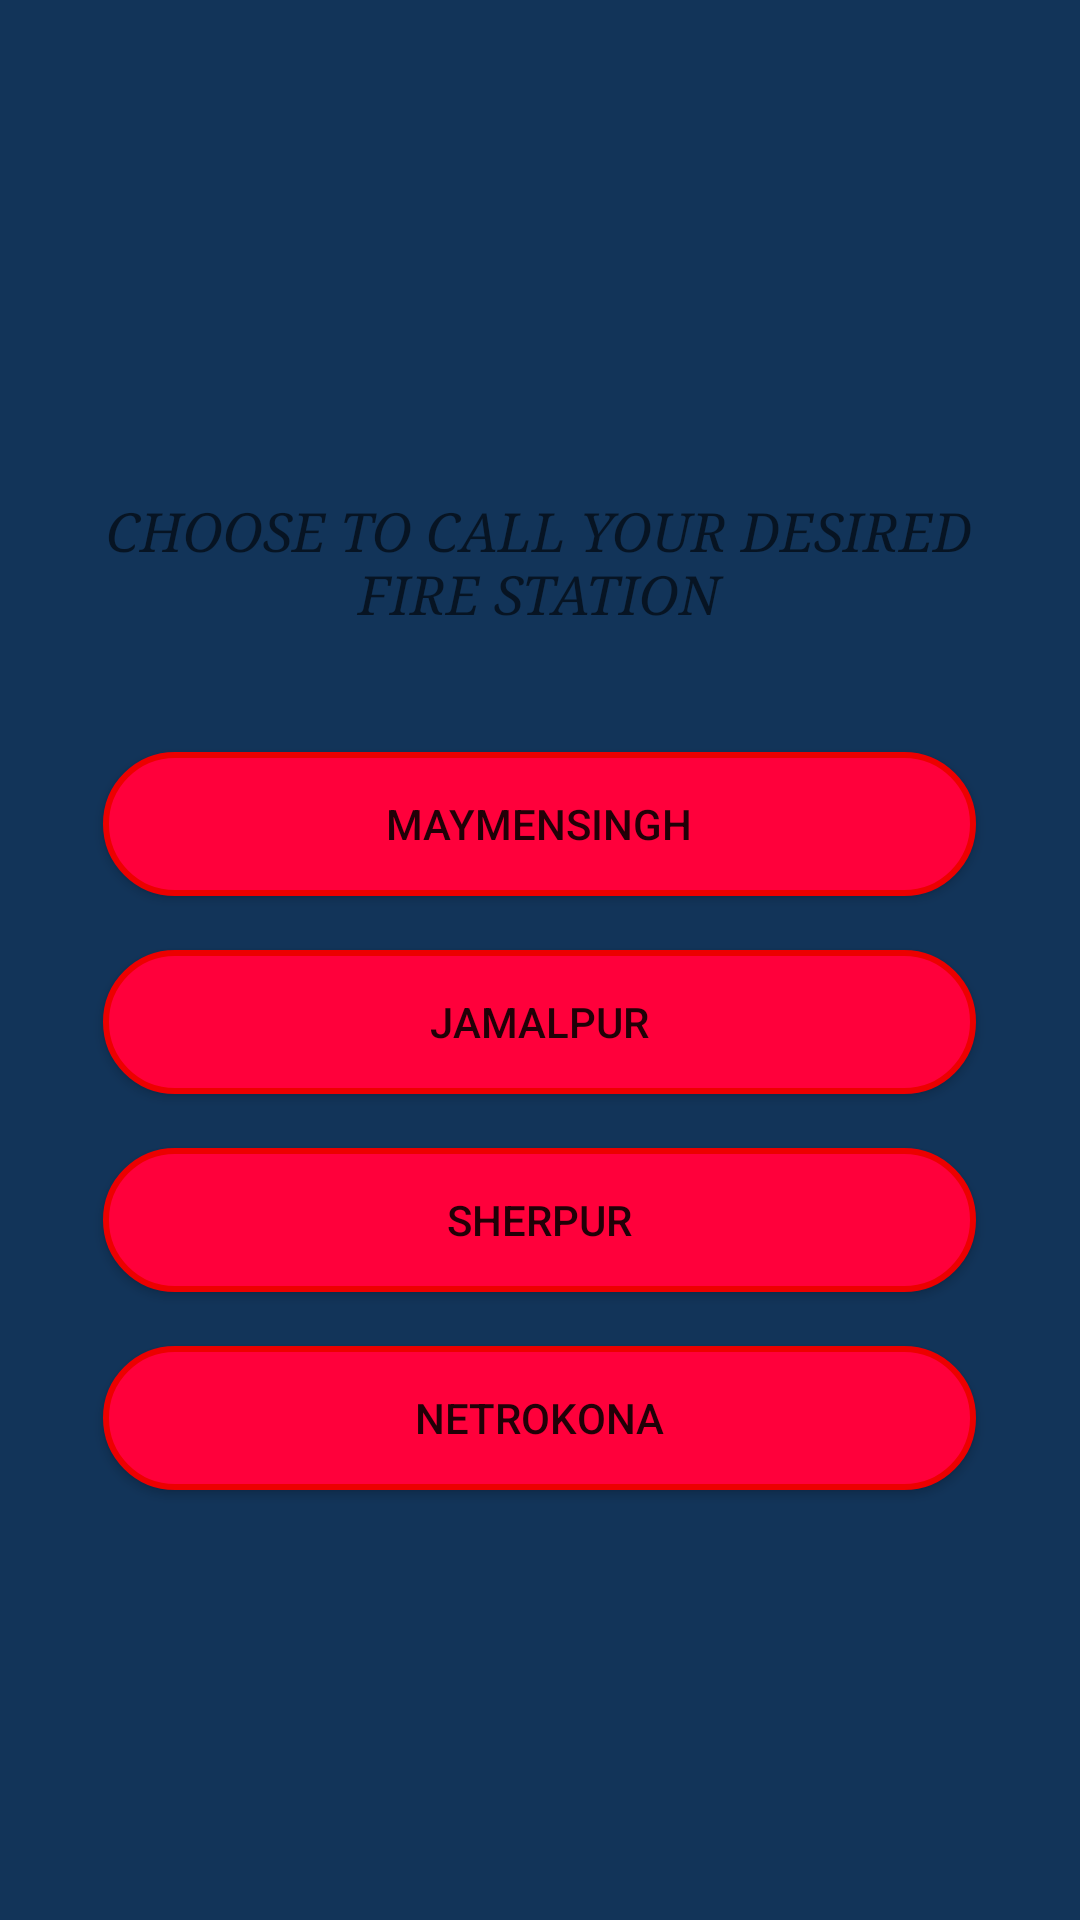

This screen was rendered from an Android layout file. Write that file and the resources it references.
<!-- AndroidManifest.xml: application theme AppTheme -->
<!-- res/layout/activity_mym_fire.xml -->
<?xml version="1.0" encoding="utf-8"?>
<LinearLayout xmlns:android="http://schemas.android.com/apk/res/android"
    xmlns:app="http://schemas.android.com/apk/res-auto"
    xmlns:tools="http://schemas.android.com/tools"
    android:layout_width="match_parent"
    android:layout_height="match_parent"
    android:background="@color/colorPrimary"
    android:baselineAligned="false"
    android:orientation="vertical"
    tools:context=".mym_fire">

    <ScrollView
        android:layout_width="match_parent"
        android:layout_height="wrap_content"
        android:orientation="vertical">
        <LinearLayout
            android:layout_width="match_parent"
            android:layout_height="wrap_content"
            android:orientation="vertical">
        <LinearLayout
            android:layout_width="match_parent"
            android:layout_height="wrap_content"
            android:orientation="vertical">
    <Space
        android:layout_width="match_parent"
        android:layout_height="157dp" />
        </LinearLayout>
            <LinearLayout
                android:layout_width="match_parent"
                android:layout_height="wrap_content"
                android:orientation="vertical">
    <TextView
        android:id="@+id/textView3"
        android:layout_width="291dp"
        android:layout_height="wrap_content"
        android:layout_gravity="center_horizontal"
        android:layout_marginStart="141dp"
        android:layout_marginLeft="19dp"
        android:layout_marginTop="8dp"
        android:layout_marginEnd="141dp"
        android:layout_marginRight="19dp"
        android:layout_marginBottom="10dp"
        android:text="Choose to call your desired fire station"
        android:textAlignment="center"
        android:textAllCaps="true"
        android:textAppearance="@style/TextAppearance.AppCompat.Display1"
        android:textColor="@color/strokeColor"
        android:textSize="18sp"
        android:textStyle="italic"
        android:theme="@style/Animation.AppCompat.Dialog"
        android:typeface="serif" />
            </LinearLayout>
                <LinearLayout
                    android:layout_width="match_parent"
                    android:layout_height="wrap_content"
                    android:orientation="vertical">
    <Space
        android:layout_width="match_parent"
        android:layout_height="23dp" />
</LinearLayout>
                <LinearLayout
                    android:layout_width="match_parent"
                    android:layout_height="wrap_content"
                    android:orientation="vertical">
    <Button
        android:id="@+id/mym"
        android:layout_width="291dp"
        android:layout_height="wrap_content"
        android:layout_gravity="center_horizontal"
        android:layout_marginStart="141dp"
        android:layout_marginLeft="19dp"
        android:layout_marginTop="8dp"
        android:layout_marginEnd="141dp"
        android:layout_marginRight="19dp"
        android:layout_marginBottom="10dp"
        android:background="@drawable/x_call"
        android:text="Maymensingh" />
</LinearLayout>
                <LinearLayout
                    android:layout_width="match_parent"
                    android:layout_height="wrap_content"
                    android:orientation="vertical">
    <Button
        android:id="@+id/jml"
        android:layout_width="291dp"
        android:layout_height="wrap_content"
        android:layout_gravity="center_horizontal"
        android:layout_marginStart="141dp"
        android:layout_marginLeft="19dp"
        android:layout_marginTop="8dp"
        android:layout_marginEnd="141dp"
        android:layout_marginRight="19dp"
        android:layout_marginBottom="10dp"
        android:background="@drawable/x_call"
        android:text="Jamalpur" />
</LinearLayout>
                <LinearLayout
                    android:layout_width="match_parent"
                    android:layout_height="wrap_content"
                    android:orientation="vertical">
    <Button
        android:id="@+id/shr"
        android:layout_width="291dp"
        android:layout_height="wrap_content"
        android:layout_gravity="center_horizontal"
        android:layout_marginStart="141dp"
        android:layout_marginLeft="19dp"
        android:layout_marginTop="8dp"
        android:layout_marginEnd="141dp"
        android:layout_marginRight="19dp"
        android:layout_marginBottom="10dp"
        android:background="@drawable/x_call"
        android:text="Sherpur" />
</LinearLayout>
                <LinearLayout
                    android:layout_width="match_parent"
                    android:layout_height="wrap_content"
                    android:orientation="vertical">
    <Button
        android:id="@+id/ntro"
        android:layout_width="291dp"
        android:layout_height="wrap_content"
        android:layout_gravity="center_horizontal"
        android:layout_marginStart="141dp"
        android:layout_marginLeft="19dp"
        android:layout_marginTop="8dp"
        android:layout_marginEnd="141dp"
        android:layout_marginRight="19dp"
        android:layout_marginBottom="10dp"
        android:background="@drawable/x_call"
        android:text="Netrokona" />
</LinearLayout>
</LinearLayout>
    </ScrollView>
    </LinearLayout>
<!-- resources referenced by this layout -->
<resources>
  <color name="colorPrimary">#123459</color>
  <!-- drawable x_call (drawable) -->
  <?xml version="1.0" encoding="utf-8"?>
  <selector xmlns:android="http://schemas.android.com/apk/res/android">
      <item android:state_pressed="false">
          <shape android:shape="rectangle">
              <corners android:radius="1000dp" />
              <solid android:color="#FF003B" />
              <stroke
                  android:width="2dip"
                  android:color="#EC0000" />
              <padding
                  android:bottom="4dp"
                  android:left="4dp"
                  android:right="4dp"
                  android:top="4dp" />
          </shape>
      </item>
      <item android:state_pressed="true">
          <shape android:shape="rectangle">
              <corners android:radius="1000dp" />
              <solid android:color="#FF0000" />
              <stroke
                  android:width="2dip"
                  android:color="#FF0000" />
              <padding
                  android:bottom="4dp"
                  android:left="4dp"
                  android:right="4dp"
                  android:top="4dp" />
          </shape>
      </item>
  </selector>
  <style name="AppTheme" parent="Theme.AppCompat.Light.DarkActionBar">
          
          <item name="colorPrimary">@color/colorPrimary</item>
          <item name="colorPrimaryDark">@color/colorPrimaryDark</item>
          <item name="colorAccent">@color/colorAccent</item>
      </style>
  <color name="colorPrimaryDark">#FF3D00</color>
  <color name="colorAccent">#FF020F</color>
</resources>
